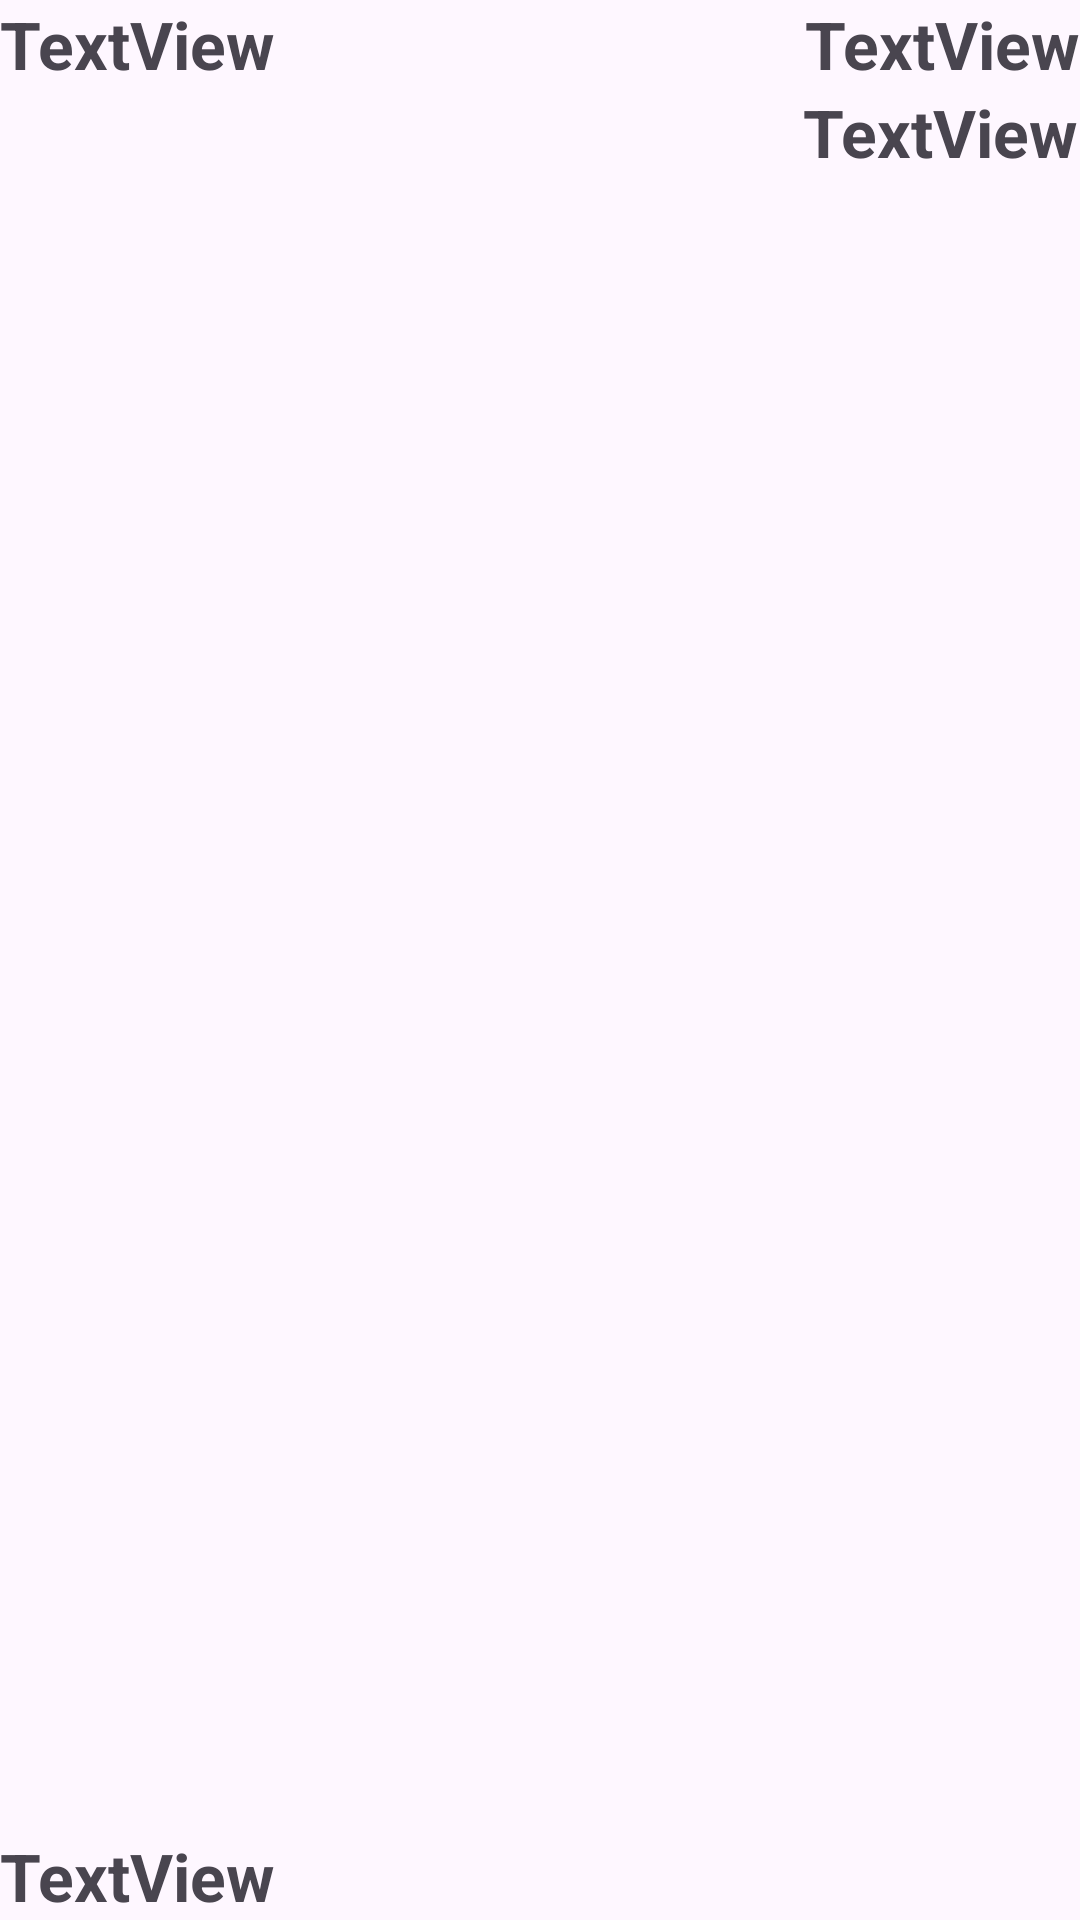

Layout XML and referenced resources for this Android screen:
<!-- AndroidManifest.xml: application theme Theme.Weather_Project1 -->
<!-- res/layout/ten_day_recycler_view.xml -->
<?xml version="1.0" encoding="utf-8"?>
<androidx.constraintlayout.widget.ConstraintLayout xmlns:android="http://schemas.android.com/apk/res/android"
    xmlns:app="http://schemas.android.com/apk/res-auto"
    xmlns:tools="http://schemas.android.com/tools"
    android:layout_height="wrap_content"
    android:layout_width="match_parent"
    android:layout_marginBottom="20dp"
    android:outlineSpotShadowColor="@color/black"
    android:outlineAmbientShadowColor="@color/black">

    <TextView
        android:id="@+id/day"
        android:layout_width="wrap_content"
        android:layout_height="wrap_content"
        android:text="TextView"
        android:textSize="22dp"
        android:textStyle="bold"
        app:layout_constraintBottom_toBottomOf="parent"
        app:layout_constraintEnd_toStartOf="@+id/tempmax"
        app:layout_constraintHorizontal_bias="0.0"
        app:layout_constraintStart_toStartOf="parent"
        app:layout_constraintTop_toTopOf="parent"
        app:layout_constraintVertical_bias="0.0" />

    <TextView
        android:id="@+id/weather_condition"
        android:layout_width="wrap_content"
        android:layout_height="wrap_content"
        android:text="TextView"
        app:layout_constraintBottom_toBottomOf="parent"
        app:layout_constraintEnd_toEndOf="parent"
        app:layout_constraintHorizontal_bias="0.0"
        app:layout_constraintStart_toStartOf="parent"
        app:layout_constraintTop_toBottomOf="@+id/textView"
        app:layout_constraintVertical_bias="0.0"
        android:textStyle="bold"
        android:textSize="22dp"/>

    <TextView
        android:id="@+id/tempmax"
        android:layout_width="wrap_content"
        android:layout_height="wrap_content"
        android:text="TextView"
        android:textSize="22dp"
        android:textStyle="bold"
        app:layout_constraintBottom_toBottomOf="@+id/condition_image"
        app:layout_constraintEnd_toEndOf="parent"
        app:layout_constraintHorizontal_bias="0.996"
        app:layout_constraintStart_toEndOf="@+id/textView"
        app:layout_constraintTop_toTopOf="parent"
        app:layout_constraintVertical_bias="0.0" />

    <TextView
        android:id="@+id/tempmin"
        android:layout_width="wrap_content"
        android:layout_height="wrap_content"
        android:text="TextView"
        app:layout_constraintBottom_toBottomOf="parent"
        app:layout_constraintEnd_toEndOf="parent"
        app:layout_constraintHorizontal_bias="0.996"
        app:layout_constraintStart_toEndOf="@+id/weather_condition"
        app:layout_constraintTop_toBottomOf="@+id/tempmax"
        app:layout_constraintVertical_bias="0.0"
        android:textStyle="bold"
        android:textSize="22dp"/>

    <ImageView
        android:id="@+id/condition_image"
        android:layout_width="63dp"
        android:layout_height="60dp"
        app:layout_constraintBottom_toBottomOf="parent"
        app:layout_constraintEnd_toEndOf="parent"
        app:layout_constraintHorizontal_bias="0.732"
        app:layout_constraintStart_toStartOf="parent"
        app:layout_constraintTop_toTopOf="parent"
        app:layout_constraintVertical_bias="0.0"
        tools:srcCompat="@tools:sample/lorem/random" />
</androidx.constraintlayout.widget.ConstraintLayout>
<!-- resources referenced by this layout -->
<resources>
  <style name="Theme.Weather_Project1" parent="Base.Theme.Weather_Project1" />
  <style name="Base.Theme.Weather_Project1" parent="Theme.Material3.DayNight.NoActionBar">
          
          
      </style>
  <!-- not gathered from this repository: default colours our renderer supplied (Android Studio template values) -->
  <color name="black">#FF000000</color>
</resources>
